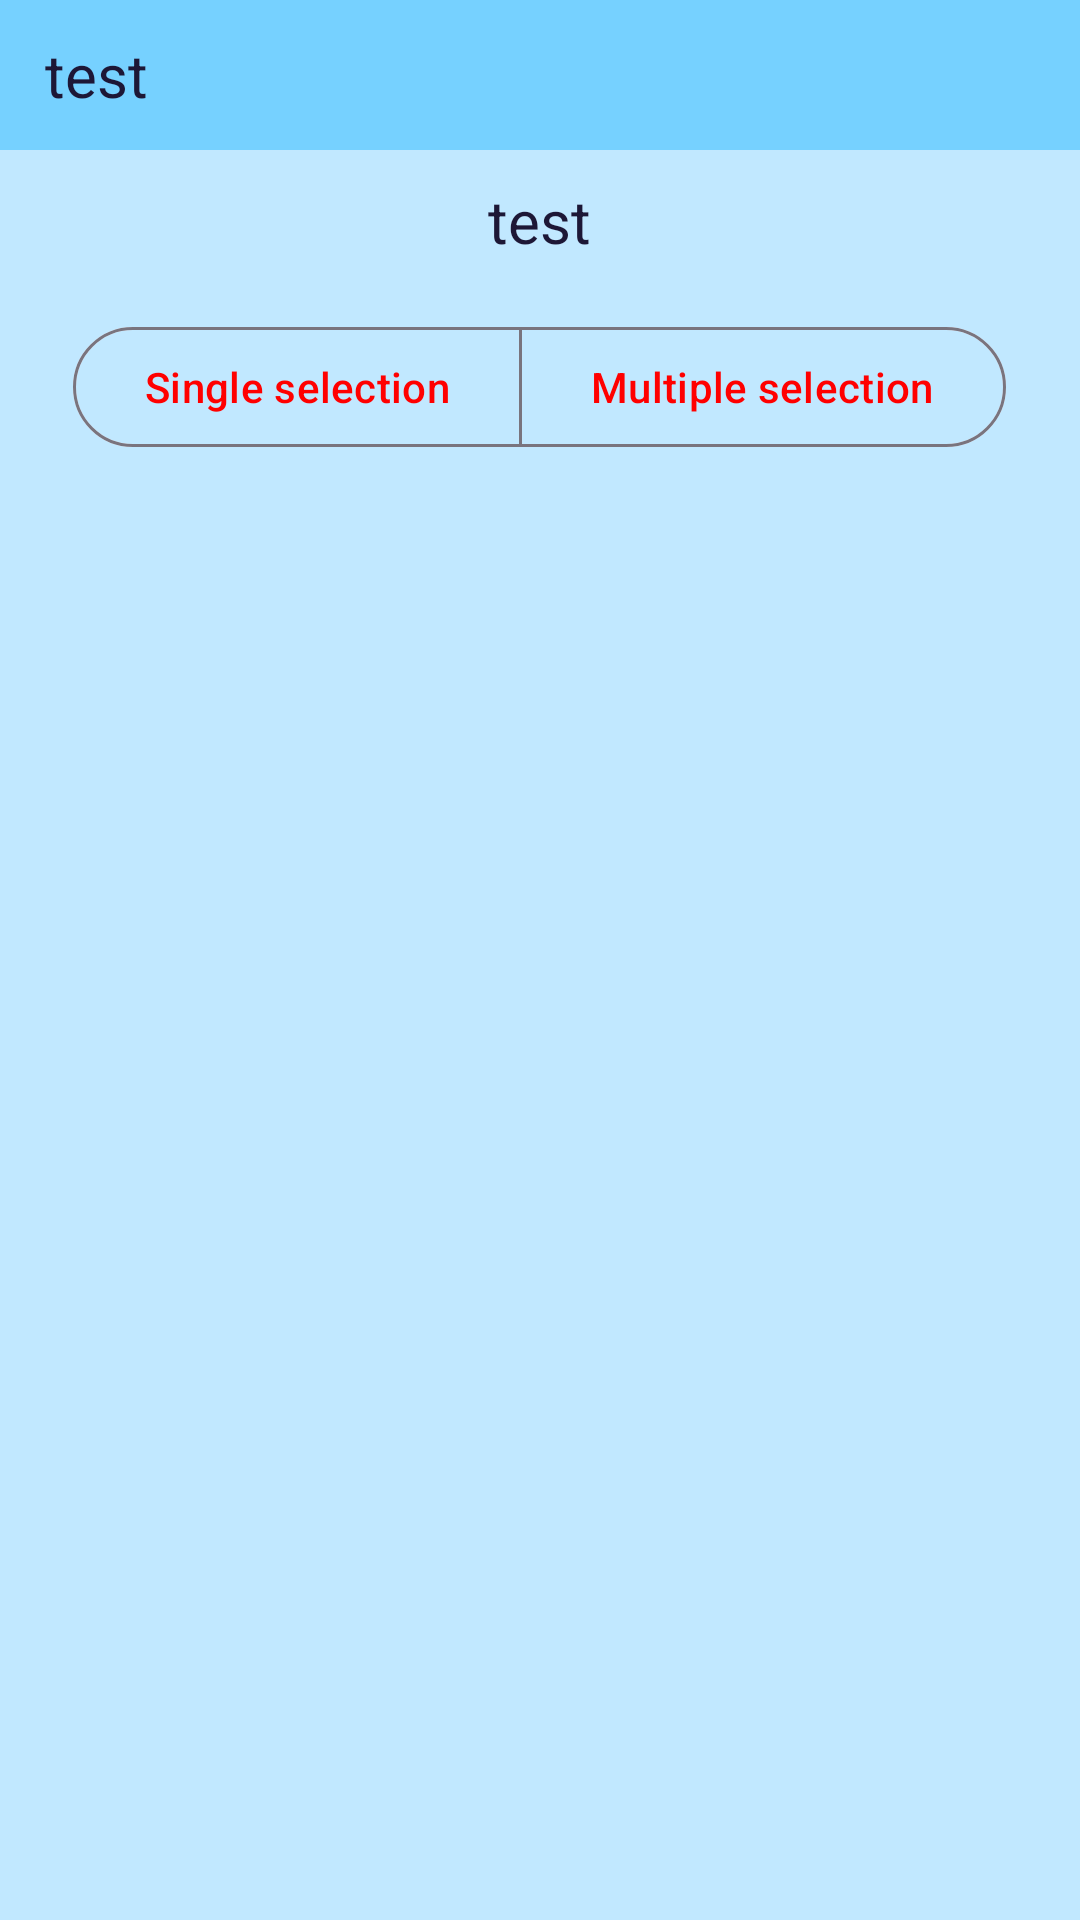

Produce the Android XML layout that renders to this screen, including the resource entries it uses.
<!-- AndroidManifest.xml: application theme Theme.Main -->
<!-- res/layout/activity_main.xml -->
<?xml version="1.0" encoding="utf-8"?>
<RelativeLayout xmlns:android="http://schemas.android.com/apk/res/android"
    xmlns:app="http://schemas.android.com/apk/res-auto"
    xmlns:tools="http://schemas.android.com/tools"
    android:id="@+id/main"
    android:layout_width="match_parent"
    android:layout_height="match_parent"
    android:background="@color/material_dynamic_primary90"
    tools:context=".MainActivity">

    <RelativeLayout
        android:layout_width="match_parent"
        android:layout_height="50dp">

        <FrameLayout
            android:layout_width="match_parent"
            android:layout_height="match_parent"
            android:background="@color/material_dynamic_primary80" />

        <TextView
            android:textColor="@color/material_dynamic_tertiary10"
            android:id="@+id/appTitle"
            android:layout_width="wrap_content"
            android:layout_height="wrap_content"
            android:layout_centerVertical="true"
            android:layout_marginLeft="15dp"
            android:text="test"
            android:textSize="20sp" />
    </RelativeLayout>

    <LinearLayout
        android:layout_width="match_parent"
        android:layout_height="wrap_content"
        android:orientation="vertical">

        <RelativeLayout
            android:layout_width="match_parent"
            android:layout_height="wrap_content"
            android:layout_marginTop="50dp">

            <RelativeLayout
                android:layout_width="match_parent"
                android:layout_height="wrap_content"
                android:layout_marginTop="10dp">

                <TextView
                    android:textColor="@color/material_dynamic_tertiary10"
                    android:id="@+id/calendarTitle"
                    android:layout_width="wrap_content"
                    android:layout_height="wrap_content"
                    android:layout_centerHorizontal="true"
                    android:text="test"
                    android:textSize="20sp" />

                <ImageButton
                    android:id="@+id/leftButton"
                    android:layout_width="wrap_content"
                    android:layout_height="wrap_content"
                    android:layout_centerVertical="true"
                    android:layout_marginStart="10dp"
                    android:background="#00000000"
                    android:onClick="previousMonthButton"
                    android:src="@drawable/baseline_keyboard_arrow_left_24" />

                <ImageButton
                    android:id="@+id/rightButton"
                    android:layout_width="wrap_content"
                    android:layout_height="wrap_content"
                    android:layout_alignParentEnd="true"
                    android:layout_centerVertical="true"
                    android:layout_marginEnd="10dp"
                    android:background="#00000000"
                    android:onClick="nextMonthButton"
                    android:src="@drawable/baseline_chevron_right_24" />
            </RelativeLayout>

            <GridView
                android:id="@+id/calendar"
                android:layout_width="match_parent"
                android:layout_height="wrap_content"
                android:layout_marginTop="50dp"
                android:gravity="center"
                android:numColumns="7"
                android:verticalSpacing="5dp"
                android:layout_marginBottom="5dp"/>
        </RelativeLayout>

        <LinearLayout
            android:layout_width="match_parent"
            android:layout_height="wrap_content"
            android:orientation="vertical">
            <GridView
                android:gravity="center"
                android:numColumns="7"
                android:id="@+id/DayWeek"
                android:layout_width="match_parent"
                android:layout_height="wrap_content"/>
            <RelativeLayout
                android:layout_width="match_parent"
                android:layout_height="wrap_content"
                android:orientation="horizontal">

                <com.google.android.material.button.MaterialButtonToggleGroup
                    android:layout_width="wrap_content"
                    android:layout_height="wrap_content"
                    android:id="@+id/toggleGroup"
                    android:layout_centerHorizontal="true"
                    app:selectionRequired="true"
                    app:singleSelection="true"

                    android:textColor="@color/material_dynamic_tertiary10">
                    <com.google.android.material.button.MaterialButton

                        style="?attr/materialButtonOutlinedStyle"
                        android:layout_width="wrap_content"
                        android:layout_height="wrap_content"
                        android:text="@string/SingleSelection"
                        android:id="@+id/toggleButton1"
                        android:textColor="@color/red"/>
                    <com.google.android.material.button.MaterialButton
                        style="?attr/materialButtonOutlinedStyle"
                        android:layout_width="wrap_content"
                        android:layout_height="wrap_content"
                        android:text="@string/MultipleSelection"
                        android:id="@+id/toggleButton2"
                        android:textColor="@color/red"/>
                </com.google.android.material.button.MaterialButtonToggleGroup>
            </RelativeLayout>
        </LinearLayout>
        <ListView
            android:id="@+id/dayViewListView"
            android:layout_width="match_parent"
            android:layout_height="wrap_content"/>
    </LinearLayout>
</RelativeLayout>
<!-- resources referenced by this layout -->
<resources>
  <color name="red">#FF0000</color>
  <string name="MultipleSelection">Multiple selection</string>
  <string name="SingleSelection">Single selection</string>
  <style name="Theme.Main" parent="Base.Theme.ДерьмовыйБлокнот" />
  <style name="Base.Theme.ДерьмовыйБлокнот" parent="Theme.Material3.DayNight.NoActionBar">
          
          
      </style>
</resources>
